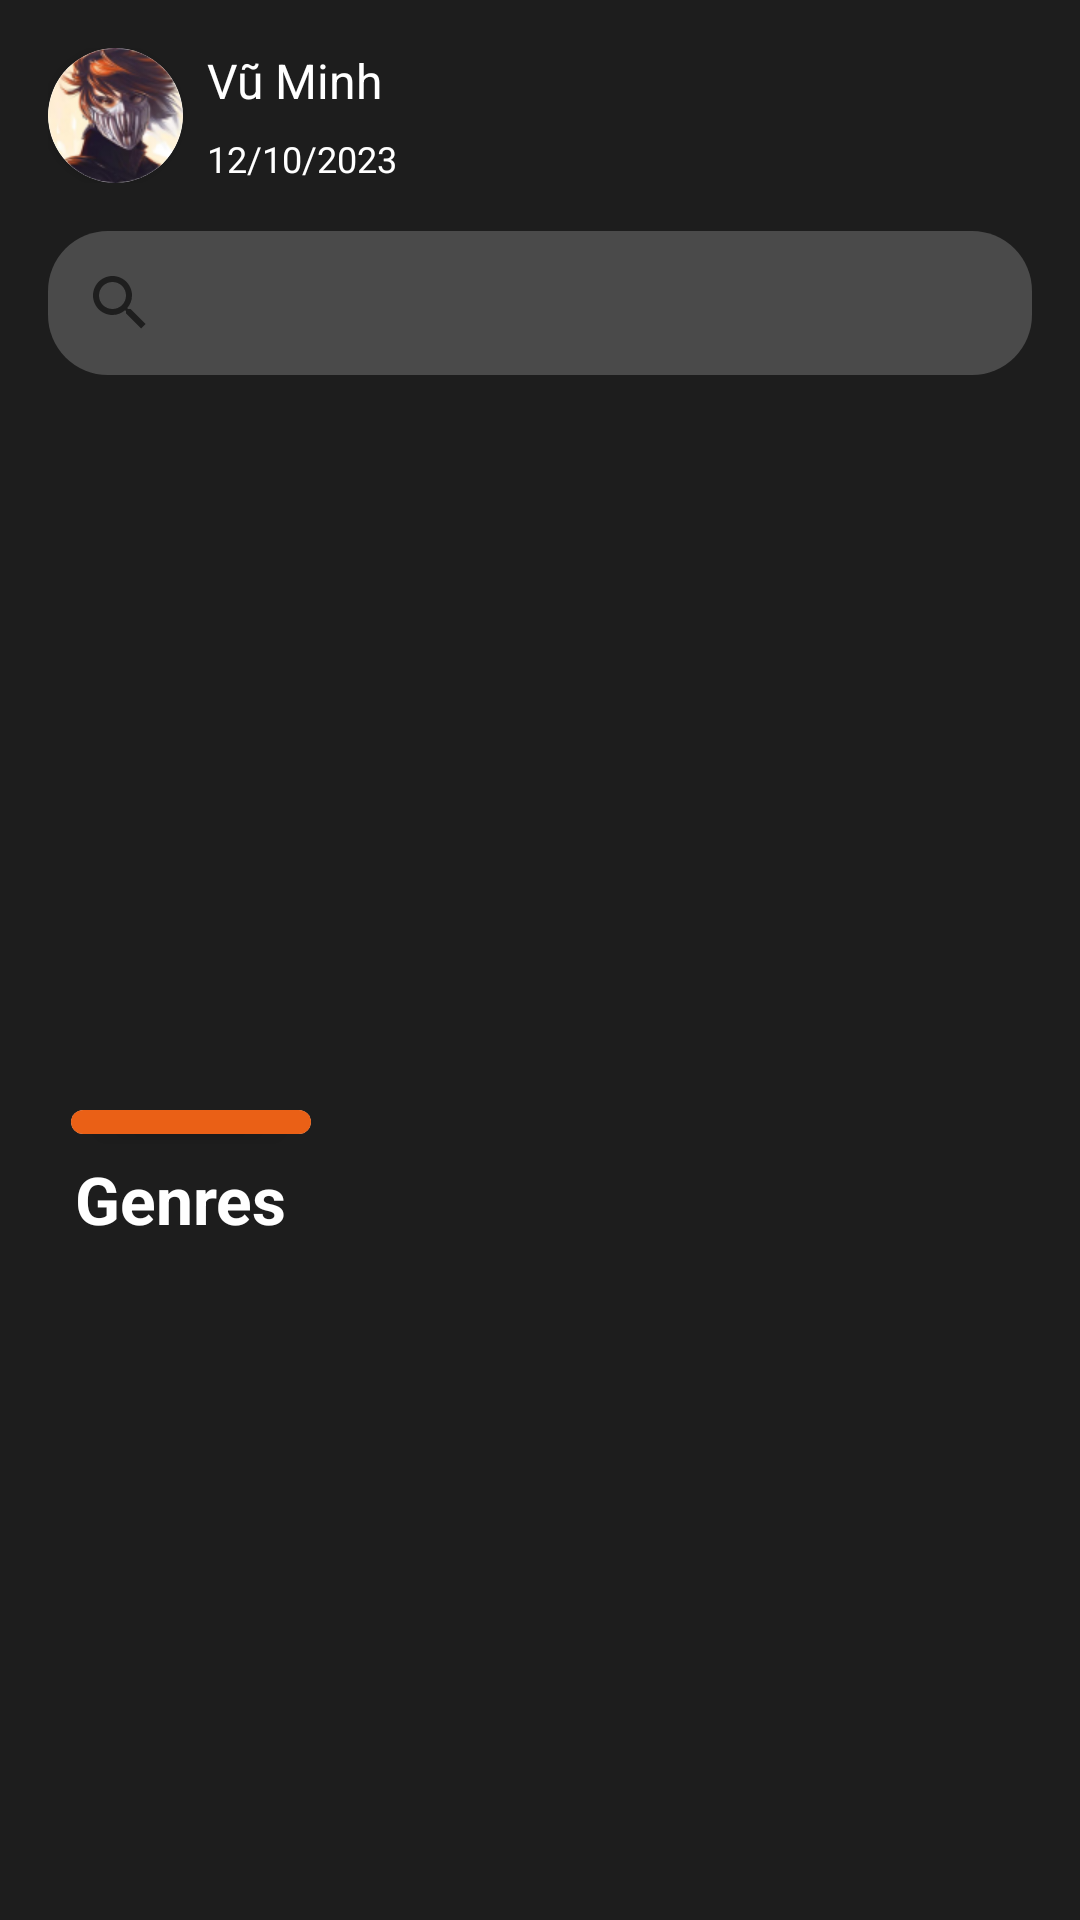

Android layout source for this screen:
<!-- AndroidManifest.xml: application theme Theme.MangaSosical -->
<!-- res/layout/fragment_genres.xml -->
<?xml version="1.0" encoding="utf-8"?>
<ScrollView xmlns:android="http://schemas.android.com/apk/res/android"
    xmlns:tools="http://schemas.android.com/tools"
    android:layout_width="match_parent"
    android:layout_height="match_parent"
    xmlns:app="http://schemas.android.com/apk/res-auto"
    android:background="@color/light_black"
    tools:context=".ui.genres.GenresFragment">

    <androidx.constraintlayout.widget.ConstraintLayout
        android:layout_width="match_parent"
        android:layout_height="match_parent">

        <androidx.core.widget.NestedScrollView
            android:id="@+id/scrollView2"
            android:layout_width="match_parent"
            android:layout_height="wrap_content"
            android:layout_marginTop="16dp"
            app:layout_constraintEnd_toEndOf="parent"
            app:layout_constraintStart_toStartOf="parent"
            app:layout_constraintTop_toTopOf="parent">

            <androidx.constraintlayout.widget.ConstraintLayout
                android:layout_width="match_parent"
                android:layout_height="wrap_content">

                <androidx.constraintlayout.widget.ConstraintLayout
                    android:id="@+id/constraintLayout"
                    android:layout_width="0dp"
                    android:layout_height="wrap_content"
                    android:layout_marginStart="16dp"
                    android:layout_marginEnd="16dp"
                    app:layout_constraintEnd_toEndOf="parent"
                    app:layout_constraintStart_toStartOf="parent"
                    app:layout_constraintTop_toTopOf="parent">

                    <androidx.cardview.widget.CardView
                        android:id="@+id/cardView"
                        android:layout_width="wrap_content"
                        android:layout_height="wrap_content"
                        app:cardCornerRadius="@dimen/dp_100"
                        app:layout_constraintBottom_toBottomOf="parent"
                        app:layout_constraintStart_toStartOf="parent"
                        app:layout_constraintTop_toTopOf="parent">

                        <ImageView
                            android:layout_width="45dp"
                            android:layout_height="45dp"
                            android:src="@drawable/img_avata"
                            />
                    </androidx.cardview.widget.CardView>

                    <TextView
                        android:id="@+id/tv_user_name"
                        android:layout_width="wrap_content"
                        android:layout_height="wrap_content"
                        android:layout_marginStart="8dp"
                        android:text="Vũ Minh"
                        android:textColor="@color/white"
                        android:textSize="@dimen/sp_16"
                        app:layout_constraintStart_toEndOf="@+id/cardView"
                        app:layout_constraintTop_toTopOf="@+id/cardView" />

                    <TextView
                        android:id="@+id/tv_date"
                        android:layout_width="wrap_content"
                        android:layout_height="wrap_content"
                        android:text="12/10/2023"
                        android:textColor="@color/white"
                        android:textSize="@dimen/sp_12"
                        app:layout_constraintBottom_toBottomOf="parent"
                        app:layout_constraintStart_toStartOf="@+id/tv_user_name" />

                    <ImageView
                        android:id="@+id/imageView"
                        android:layout_width="wrap_content"
                        android:layout_height="wrap_content"
                        android:src="@drawable/ic_setting"
                        app:layout_constraintBottom_toBottomOf="parent"
                        app:layout_constraintEnd_toEndOf="parent"
                        app:layout_constraintTop_toTopOf="parent" />
                </androidx.constraintlayout.widget.ConstraintLayout>

                <SearchView
                    android:id="@+id/searchView"
                    android:layout_width="0dp"
                    android:layout_height="wrap_content"
                    android:layout_marginTop="16dp"
                    android:background="@drawable/border_edt"
                    android:backgroundTint="#4A4A4A"
                    app:layout_constraintEnd_toEndOf="@+id/constraintLayout"
                    app:layout_constraintStart_toStartOf="@+id/constraintLayout"
                    app:layout_constraintTop_toBottomOf="@+id/constraintLayout" />

                <androidx.recyclerview.widget.RecyclerView
                    android:id="@+id/recycleview_banner"
                    android:layout_width="match_parent"
                    android:layout_height="@dimen/dp_200"
                    app:layoutManager="androidx.recyclerview.widget.LinearLayoutManager"
                    app:layout_constraintEnd_toEndOf="parent"
                    app:layout_constraintStart_toStartOf="parent"
                    android:layout_marginTop="25dp"
                    app:layout_constraintTop_toBottomOf="@+id/searchView"
                    tools:ignore="MissingConstraints" />

            </androidx.constraintlayout.widget.ConstraintLayout>
        </androidx.core.widget.NestedScrollView>

        <androidx.cardview.widget.CardView
            android:layout_width="wrap_content"
            android:layout_height="wrap_content"
            android:layout_marginTop="@dimen/dp_20"
            app:cardCornerRadius="@dimen/dp_30"
            app:layout_constraintEnd_toEndOf="parent"
            app:layout_constraintHorizontal_bias="0.084"
            app:layout_constraintStart_toStartOf="parent"
            app:layout_constraintTop_toBottomOf="@+id/scrollView2"
            tools:ignore="MissingConstraints">

            <View
                android:layout_width="@dimen/dp_80"
                android:layout_height="@dimen/dp_8"
                android:background="@color/orange"
                app:layout_constraintEnd_toEndOf="parent"
                app:layout_constraintHorizontal_bias="0.075"
                app:layout_constraintStart_toStartOf="parent"
                app:layout_constraintTop_toBottomOf="@+id/scrollView2"
                tools:ignore="MissingConstraints" />
        </androidx.cardview.widget.CardView>

        <TextView
            android:id="@+id/textView10"
            android:layout_width="match_parent"
            android:layout_height="wrap_content"
            android:layout_marginLeft="25dp"
            android:layout_marginTop="35dp"
            android:text="Genres"
            android:textColor="@color/white"
            android:textSize="22dp"
            android:textStyle="bold"
            app:layout_constraintEnd_toEndOf="parent"
            app:layout_constraintHorizontal_bias="0.0"
            app:layout_constraintStart_toStartOf="parent"
            app:layout_constraintTop_toBottomOf="@+id/scrollView2"
            tools:ignore="MissingConstraints" />

        <androidx.recyclerview.widget.RecyclerView
            android:id="@+id/recycelview_genres"
            android:layout_width="match_parent"
            android:layout_height="wrap_content"
            android:layout_marginTop="32dp"
            app:layoutManager="androidx.recyclerview.widget.GridLayoutManager"
            app:layout_constraintEnd_toEndOf="parent"
            app:spanCount="2"
            android:nestedScrollingEnabled="false"
            app:layout_constraintHorizontal_bias="0.0"
            app:layout_constraintStart_toStartOf="parent"
            app:layout_constraintTop_toBottomOf="@+id/textView10"
            tools:ignore="MissingConstraints" />


    </androidx.constraintlayout.widget.ConstraintLayout>

</ScrollView>
<!-- resources referenced by this layout -->
<resources>
  <color name="light_black">#1d1d1d</color>
  <color name="orange">#EA6016</color>
  <color name="white">#FFFFFFFF</color>
  <dimen name="dp_100">100dp</dimen>
  <dimen name="dp_20">20dp</dimen>
  <dimen name="dp_200">200dp</dimen>
  <dimen name="dp_30">30dp</dimen>
  <dimen name="dp_8">8dp</dimen>
  <dimen name="dp_80">80dp</dimen>
  <dimen name="sp_12">12sp</dimen>
  <dimen name="sp_16">16sp</dimen>
  <!-- drawable border_edt (drawable) -->
  <?xml version="1.0" encoding="utf-8"?>
  <shape xmlns:android="http://schemas.android.com/apk/res/android">
      <corners android:radius="20dp"/>
      <solid android:color="#353334" />
  </shape>
  <!-- drawable img_avata: png bitmap (drawable, 18504 bytes) -->
  <style name="Theme.MangaSosical" parent="Theme.MaterialComponents.DayNight.NoActionBar">
  
          <item name="android:textColor">@color/white</item>
          
          <item name="colorPrimary">@color/purple_500</item>
          <item name="colorPrimaryVariant">@color/purple_700</item>
          <item name="colorOnPrimary">@color/white</item>
          
          <item name="colorSecondary">@color/teal_200</item>
          <item name="colorSecondaryVariant">@color/teal_700</item>
          <item name="colorOnSecondary">#7D7C7C</item>
          
          <item name="android:statusBarColor">?attr/colorPrimaryVariant</item>
          
      </style>
  <color name="purple_500">#FF6200EE</color>
  <color name="purple_700">#FF3700B3</color>
  <color name="teal_200">#FF03DAC5</color>
  <color name="teal_700">#FF018786</color>
</resources>
